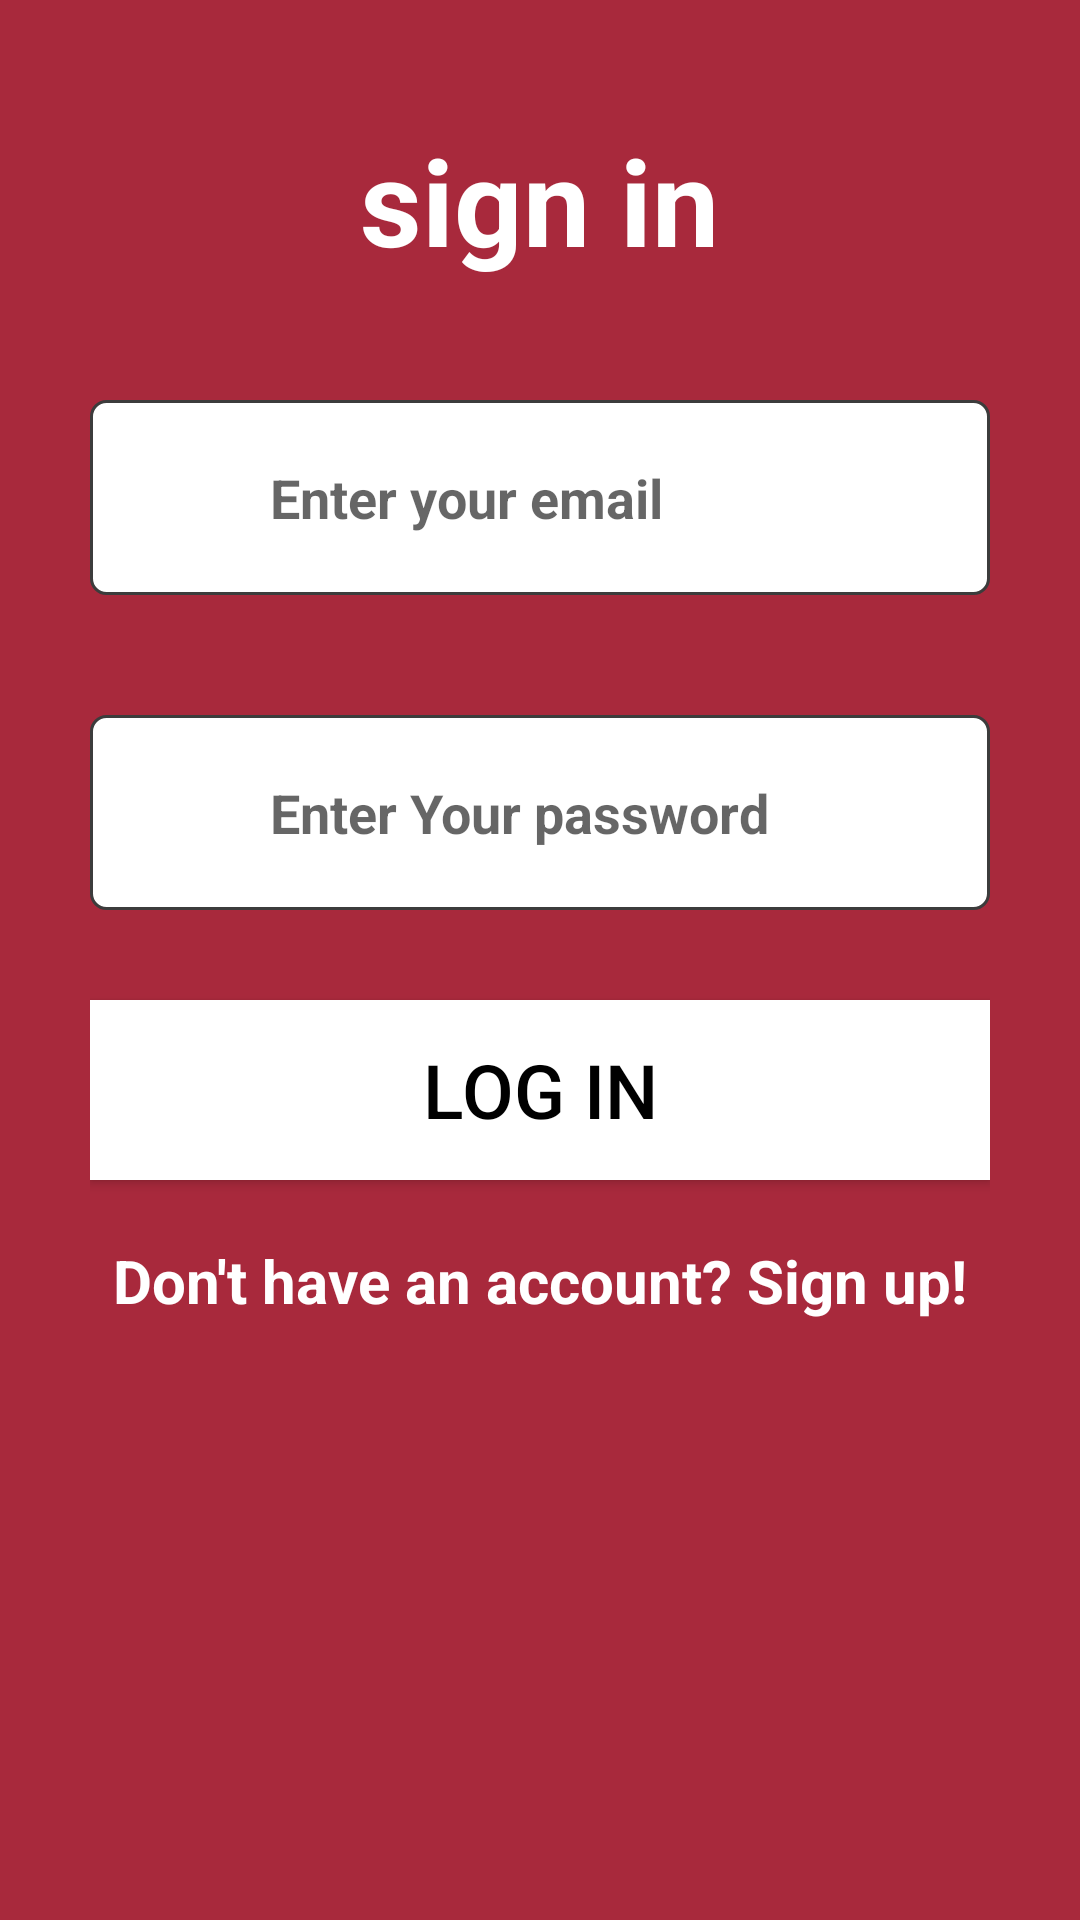

The Android layout XML behind this screen, and the referenced resources:
<!-- AndroidManifest.xml: application theme AppTheme -->
<!-- res/layout/login.xml -->
<?xml version="1.0" encoding="utf-8"?>
<LinearLayout xmlns:android="http://schemas.android.com/apk/res/android"
    xmlns:app="http://schemas.android.com/apk/res-auto"
    xmlns:tools="http://schemas.android.com/tools"
    android:layout_width="match_parent"
    android:layout_height="match_parent"
    android:background="@color/colorPrimary"
    android:orientation="vertical"
    android:paddingHorizontal="30dp"
    tools:context="com.moringaschool.recipo.ui.HomeActivity">

    <TextView
        android:layout_width="wrap_content"
        android:layout_height="wrap_content"
        android:layout_gravity="center"
        android:layout_marginTop="40dp"
        android:text="@string/sign_in"
        android:textColor="@color/white"
        android:textSize="40sp"
        android:textStyle="bold" />

    <RelativeLayout
        android:layout_width="match_parent"
        android:layout_height="wrap_content"
        android:layout_marginTop="40dp">

        <EditText
            android:id="@+id/email"
            android:layout_width="match_parent"
            android:layout_height="65dp"
            android:background="@drawable/rectangular"
            android:hint="@string/enter_your_email"
            android:inputType="textEmailAddress"
            android:paddingVertical="15dp"
            android:paddingLeft="60dp"
            android:textColor="#000000"
            android:textStyle="bold" />

        <ImageView
            android:layout_width="35dp"
            android:layout_height="35dp"
            android:layout_alignParentLeft="true"
            android:layout_marginLeft="10dp"
            android:layout_centerInParent="true"
            android:background="@drawable/ic_baseline_email_24"

            />
    </RelativeLayout>
    <RelativeLayout
        android:layout_width="match_parent"
        android:layout_height="wrap_content"
        android:layout_marginTop="40dp">

        <EditText
            android:id="@+id/password"
            android:layout_width="match_parent"
            android:layout_height="65dp"
            android:background="@drawable/rectangular"
            android:hint="@string/enter_your_password"
            android:inputType="textPassword"
            android:paddingVertical="15dp"
            android:paddingLeft="60dp"
            android:textColor="#000000"
            android:textStyle="bold" />

        <ImageView
            android:layout_width="35dp"
            android:layout_height="35dp"
            android:layout_alignParentLeft="true"
            android:layout_marginLeft="10dp"
            android:layout_centerInParent="true"
            android:background="@drawable/ic_baseline_vpn_key_24"
            />
    </RelativeLayout>
    <Button
        android:id="@+id/login"
        android:layout_width="match_parent"
        android:layout_height="60dp"
        android:textColor="@color/black"
        android:text="@string/log_in"
        android:layout_marginTop="30dp"
        android:background="@color/white"
        android:textAllCaps="true"
        android:textSize="25sp"
        />
    <LinearLayout
        android:layout_width="wrap_content"
        android:layout_height="wrap_content"
        android:orientation="horizontal"
        android:layout_marginTop="20dp"
        android:layout_gravity="center"
        android:layout_marginBottom="40dp"
        >
        <TextView
            android:id="@+id/sign"
            android:layout_width="wrap_content"
            android:layout_height="wrap_content"
            android:text="Don't have an account? Sign up!"
            android:textColor="#ffffff"
            android:textSize="20sp"
            android:textStyle="bold"
            />


    </LinearLayout>

</LinearLayout>
<!-- resources referenced by this layout -->
<resources>
  <color name="black">#FF000000</color>
  <color name="colorPrimary">#a8293c</color>
  <color name="white">#FFFFFFFF</color>
  <!-- drawable rectangular (drawable) -->
  <?xml version="1.0" encoding="utf-8"?>
  <shape xmlns:android="http://schemas.android.com/apk/res/android"
      android:shape="rectangle">
      <solid android:color="#ffffff"/>
  
      <stroke android:width="1dp"
          android:color="#3c3c3c" />
  <corners android:radius="5dp"/>
  </shape>
  <string name="enter_your_email">Enter your email</string>
  <string name="enter_your_password">Enter Your password</string>
  <string name="log_in">Log in</string>
  <string name="sign_in">sign in</string>
  <style name="AppTheme" parent="Theme.AppCompat.Light.DarkActionBar">
          
          <item name="colorPrimary">@color/colorPrimary</item>
          <item name="colorPrimaryDark">@color/colorPrimaryDark</item>
          <item name="colorAccent">@color/colorAccent</item>
          <item name="windowActionBar">false</item>
          <item name="windowNoTitle">true</item>
      </style>
  <color name="colorPrimaryDark">#730016</color>
  <color name="colorAccent">#df5c66</color>
</resources>
